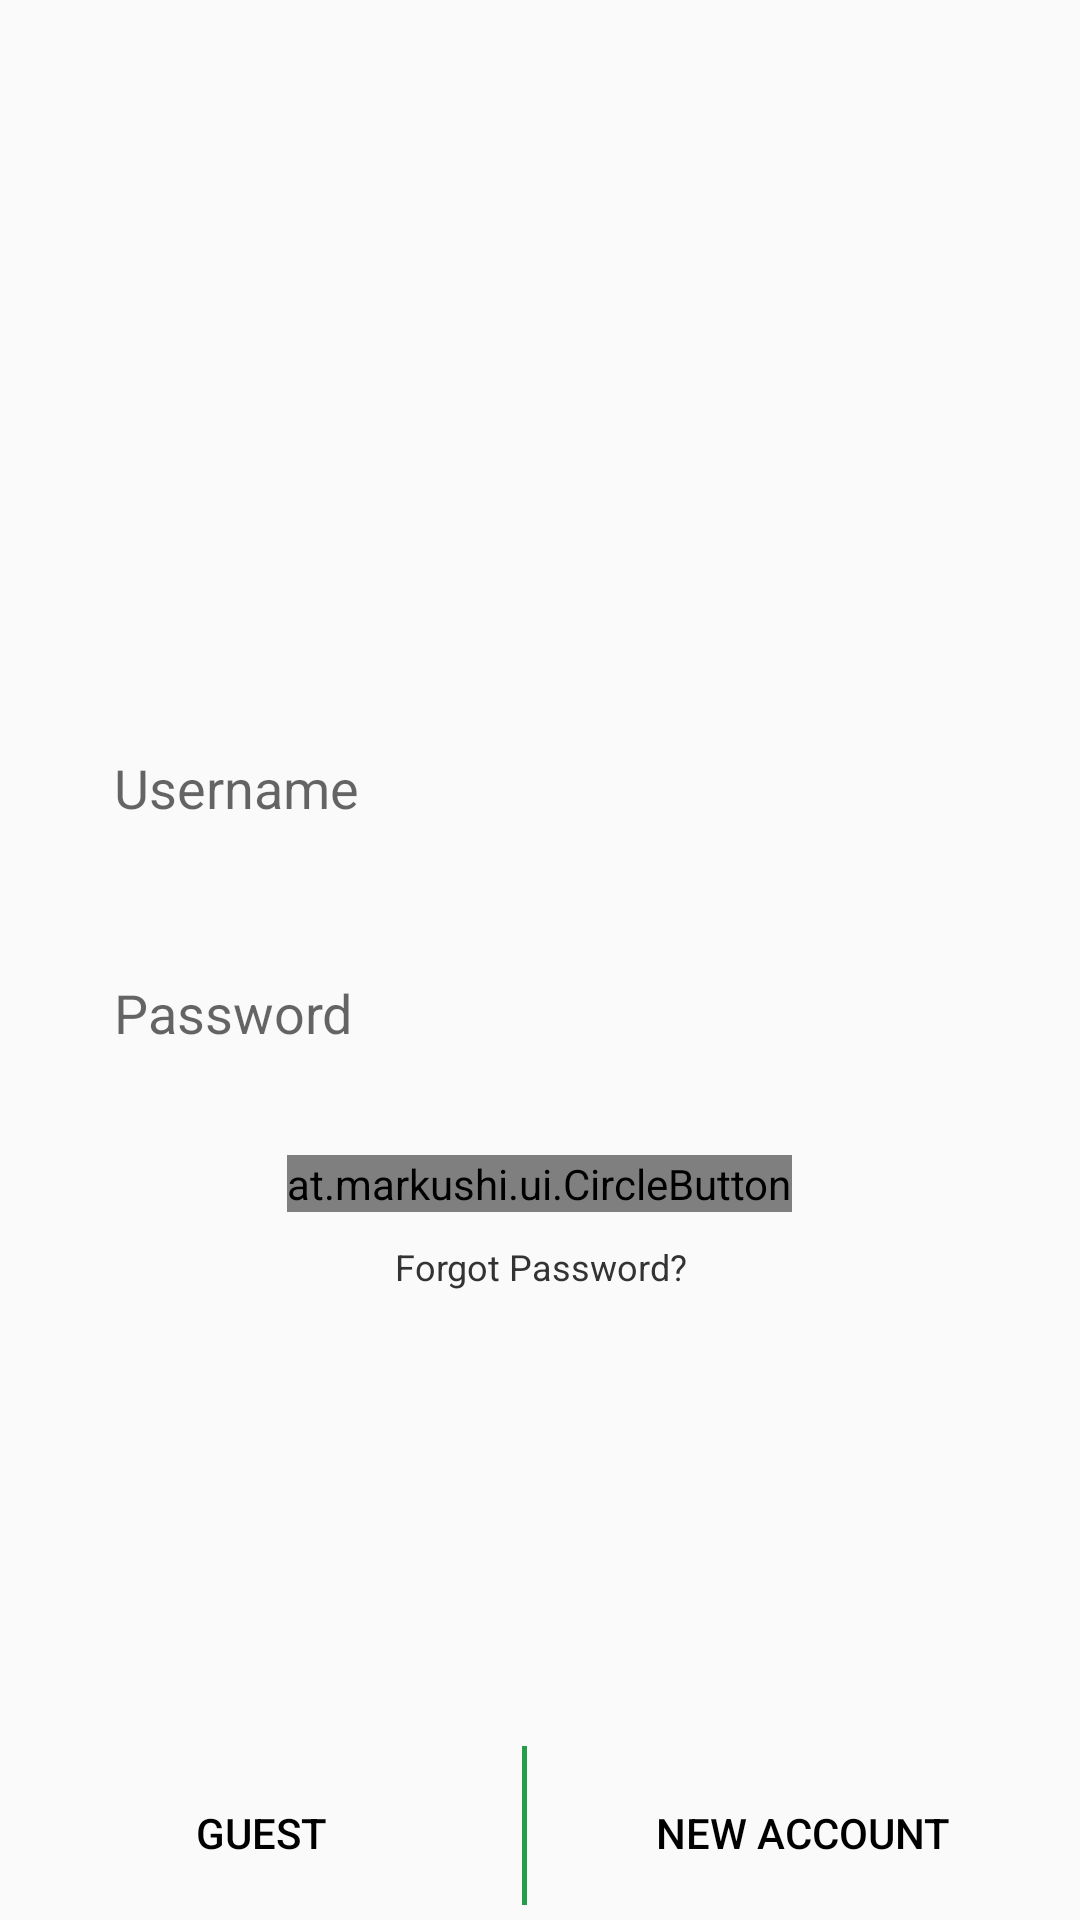

Write the Android layout XML for this screen, with the resource values it uses.
<!-- AndroidManifest.xml: application theme AppTheme -->
<!-- res/layout/content_login.xml -->
<?xml version="1.0" encoding="utf-8"?>
<RelativeLayout xmlns:android="http://schemas.android.com/apk/res/android"
    xmlns:app="http://schemas.android.com/apk/res-auto"
    xmlns:tools="http://schemas.android.com/tools"
    android:layout_width="match_parent"
    android:layout_height="match_parent"
    app:layout_behavior="@string/appbar_scrolling_view_behavior"
    tools:context="com.weqar.weqar.LoginActivity">

    <ImageView
        android:id="@+id/textView3"
        android:layout_width="140dp"
        android:layout_height="140dp"
        android:layout_alignParentTop="true"
        android:layout_centerHorizontal="true"
        android:layout_marginTop="36dp"
        android:src="@drawable/weqar_logo" />

    <EditText
        android:id="@+id/login_username"
        android:layout_width="304dp"
        android:layout_height="55dp"
        android:layout_below="@+id/textView3"
        android:layout_centerHorizontal="true"
        android:layout_marginTop="59dp"
        android:background="@drawable/edittext_unselected"
        android:ems="10"
        android:hint="@string/username"
        android:textColor="@color/colorHint"
        android:inputType="textPersonName"
        android:padding="10dp"
        android:singleLine="true"
        android:textColorLink="@color/colorAccent"/>
    <EditText
        android:id="@+id/login_password"
        android:layout_width="304dp"
        android:layout_height="55dp"
        android:layout_below="@+id/login_username"
        android:layout_centerHorizontal="true"
        android:background="@drawable/edittext_unselected"
        android:ems="10"
        android:layout_marginTop="20dp"
        android:hint="@string/password"
        android:inputType="textPassword"
        android:padding="10dp"
        android:singleLine="true"
        android:textColor="@color/colorHint"
        android:textColorLink="@color/colorAccent"/>
    <FrameLayout
        android:id="@+id/frame_login"
        xmlns:android="http://schemas.android.com/apk/res/android"
        xmlns:app="http://schemas.android.com/apk/res-auto"
        android:layout_width="match_parent"
        android:layout_centerHorizontal="true"
        android:layout_marginTop="20dp"
        android:layout_below="@+id/login_password"
        android:layout_height="wrap_content" >

        <at.markushi.ui.CircleButton
            android:id="@+id/login_but"
            android:layout_width="wrap_content"
            android:layout_height="wrap_content"
            android:layout_gravity="center"
            android:src="@drawable/weqar_login"
            app:cb_color="#000"
            app:cb_pressedRingWidth="8dip" />

    </FrameLayout>
    
        
        
        
        
        
        
        
    <TextView
        android:layout_width="304dp"
        android:layout_height="wrap_content"
        android:layout_below="@+id/frame_login"
        android:layout_centerHorizontal="true"
        android:text="@string/forgot_password"
        android:gravity="center"
        android:textSize="12sp"
        android:layout_marginTop="10dp"
        android:textColor="@color/colorHint" />
    <LinearLayout
        android:layout_width="match_parent"
        android:layout_height="wrap_content"
        android:orientation="horizontal"
        android:weightSum="2"
        android:layout_alignParentBottom="true">
        <Button
            android:layout_width="wrap_content"
            android:layout_height="wrap_content"
            android:text="@string/guest"
            android:layout_margin="5dp"
            android:textColor="@color/colorBlack"
            android:background="@android:color/transparent"
            android:layout_weight="1"/>
        <View
            android:layout_width="1.5dp"
            android:layout_height="match_parent"
            android:layout_marginBottom="5dp"
            android:background="@color/colorAccent"/>
        <Button
            android:id="@+id/but_newaccount"
            android:layout_width="wrap_content"
            android:layout_height="wrap_content"
            android:text="@string/new_account"
            android:layout_margin="5dp"
            android:textColor="@color/colorBlack"
            android:background="@android:color/transparent"
            android:layout_weight="1"/>
    </LinearLayout>
</RelativeLayout>
<!-- resources referenced by this layout -->
<resources>
  <color name="colorAccent">#249e49</color>
  <color name="colorBlack">#000</color>
  <color name="colorHint">#333333</color>
  <string name="forgot_password">Forgot Password?</string>
  <string name="guest">GUEST</string>
  <string name="new_account">NEW ACCOUNT</string>
  <string name="password">Password</string>
  <string name="username">Username</string>
  <style name="AppTheme" parent="Theme.AppCompat.Light.DarkActionBar">
          
          <item name="colorPrimary">@color/colorPrimary</item>
          <item name="colorPrimaryDark">@color/colorPrimaryDark</item>
          <item name="colorAccent">@color/colorAccent</item>
      </style>
  <color name="colorPrimary">#006633</color>
  <color name="colorPrimaryDark">#003300</color>
</resources>
